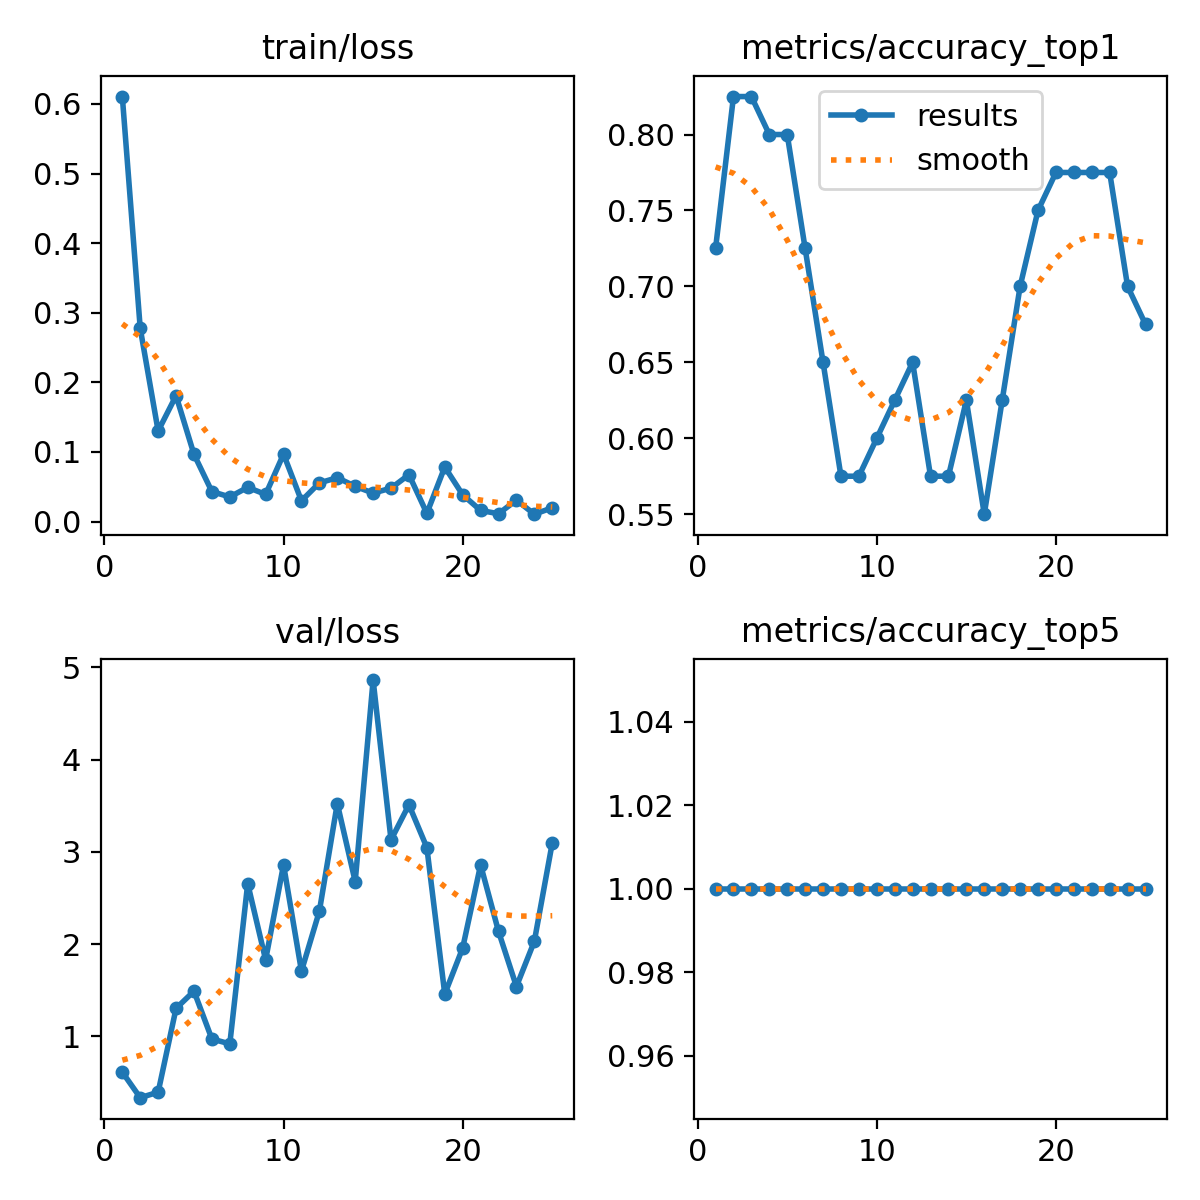

The table this chart was drawn from, first rows:
epoch, time, train/loss, metrics/accuracy_top1, metrics/accuracy_top5, val/loss, lr/pg0, lr/pg1, lr/pg2
1, 11.19, 0.6106, 0.725, 1, 0.6128, 0.0001667, 0.0001667, 0.0001667
2, 19.88, 0.2775, 0.825, 1, 0.3362, 0.0003362, 0.0003362, 0.0003362
3, 27.93, 0.1301, 0.825, 1, 0.3957, 0.0004912, 0.0004912, 0.0004912
4, 37, 0.1808, 0.8, 1, 1.304, 0.0006317, 0.0006317, 0.0006317
5, 46.15, 0.0966, 0.8, 1, 1.49, 0.0007576, 0.0007576, 0.0007576
6, 55.63, 0.04312, 0.725, 1, 0.9723, 0.000869, 0.000869, 0.000869
7, 64.38, 0.03536, 0.65, 1, 0.919, 0.0009659, 0.0009659, 0.0009659
8, 73.76, 0.04919, 0.575, 1, 2.656, 0.001048, 0.001048, 0.001048
9, 82.98, 0.039, 0.575, 1, 1.83, 0.001116, 0.001116, 0.001116
10, 91.73, 0.09688, 0.6, 1, 2.86, 0.001073, 0.001073, 0.001073
11, 101.2, 0.02987, 0.625, 1, 1.708, 0.001007, 0.001007, 0.001007
12, 111.4, 0.05554, 0.65, 1, 2.357, 0.0009409, 0.0009409, 0.0009409
13, 121.3, 0.06303, 0.575, 1, 3.523, 0.0008748, 0.0008748, 0.0008748
14, 131.6, 0.05061, 0.575, 1, 2.678, 0.0008088, 0.0008088, 0.0008088
15, 142.5, 0.04088, 0.625, 1, 4.861, 0.0007428, 0.0007428, 0.0007428
16, 153.3, 0.04799, 0.55, 1, 3.13, 0.0006768, 0.0006768, 0.0006768
17, 163, 0.06735, 0.625, 1, 3.51, 0.0006108, 0.0006108, 0.0006108
18, 171.6, 0.01181, 0.7, 1, 3.046, 0.0005448, 0.0005448, 0.0005448
19, 183.9, 0.0784, 0.75, 1, 1.459, 0.0004788, 0.0004788, 0.0004788
20, 193.2, 0.03849, 0.775, 1, 1.958, 0.0004127, 0.0004127, 0.0004127
21, 202.3, 0.01597, 0.775, 1, 2.858, 0.0003467, 0.0003467, 0.0003467
22, 212, 0.01125, 0.775, 1, 2.138, 0.0002807, 0.0002807, 0.0002807
23, 222.4, 0.03084, 0.775, 1, 1.54, 0.0002147, 0.0002147, 0.0002147
24, 232.7, 0.01062, 0.7, 1, 2.03, 0.0001487, 0.0001487, 0.0001487
25, 241.6, 0.01977, 0.675, 1, 3.096, 8.26832e-05, 8.26832e-05, 8.26832e-05
